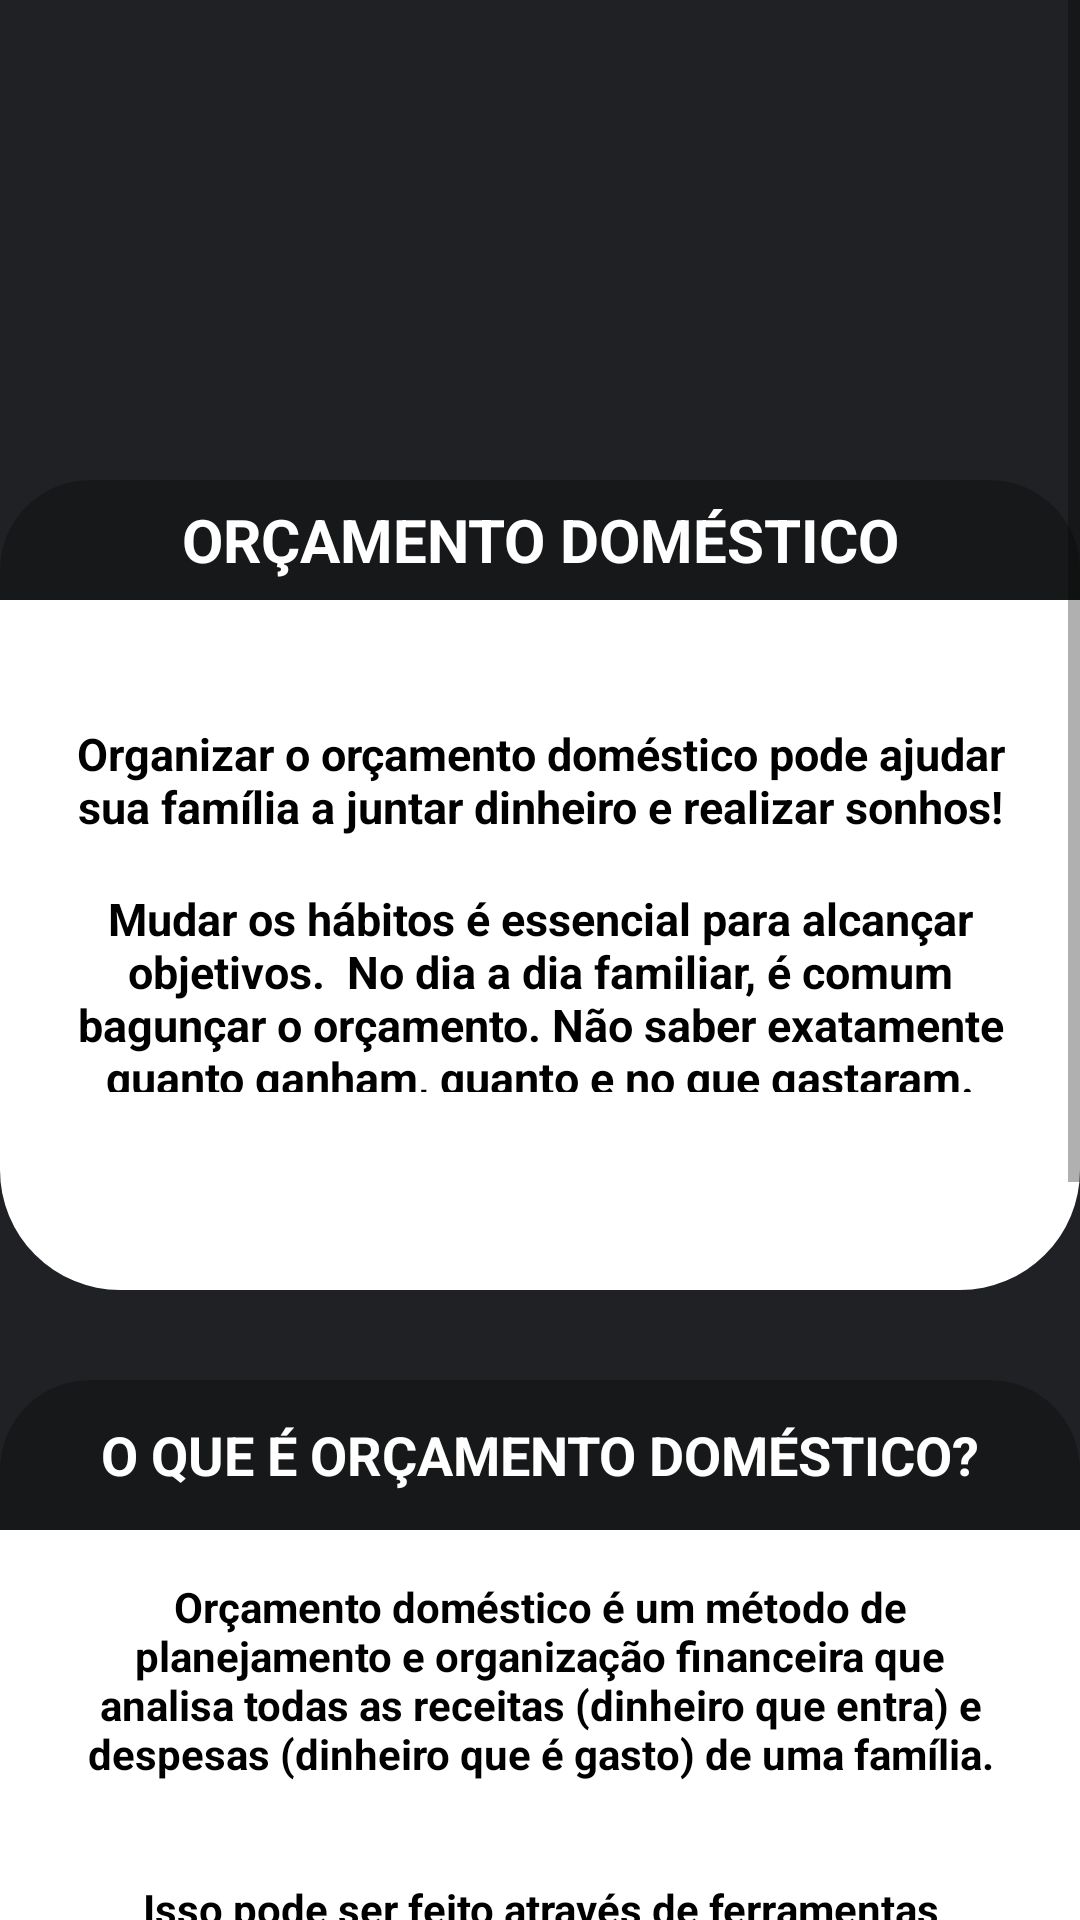

The Android layout XML behind this screen, and the referenced resources:
<!-- AndroidManifest.xml: application theme Theme.Mycoin5 -->
<!-- res/layout/activity_tela_orcamento.xml -->
<?xml version="1.0" encoding="utf-8"?>
<ScrollView xmlns:android="http://schemas.android.com/apk/res/android"
    xmlns:app="http://schemas.android.com/apk/res-auto"
    xmlns:tools="http://schemas.android.com/tools"
    android:layout_width="match_parent"
    android:layout_height="match_parent"
    android:orientation="vertical"
    android:background="@drawable/background"
    tools:context=".TelaOrcamento">


    <androidx.constraintlayout.widget.ConstraintLayout
        android:layout_width="match_parent"
        android:layout_height="match_parent"
        android:orientation="vertical">


        <ImageView
            android:id="@+id/imgorcamento"
            android:layout_width="match_parent"
            android:layout_height="120dp"
            app:srcCompat="@drawable/orcamento"
            app:layout_constraintTop_toTopOf="parent"
            app:layout_constraintStart_toStartOf="parent"
            app:layout_constraintEnd_toEndOf="parent"
            android:layout_marginTop="20dp"
            />

        <TextView
            android:id="@+id/titleDespesaFixa"
            android:layout_width="360dp"
            android:layout_height="40dp"
            android:background="@drawable/titulotxt"
            android:gravity="center"
            android:text="ORÇAMENTO DOMÉSTICO"
            android:textColor="@color/white"
            android:textSize="20dp"
            android:textStyle="bold"
            android:layout_marginTop="20dp"
            app:layout_constraintEnd_toEndOf="parent"
            app:layout_constraintStart_toStartOf="parent"
            app:layout_constraintTop_toBottomOf="@id/imgorcamento"/>

        <ImageView
            android:id="@+id/cardview"
            android:layout_width="360dp"
            android:layout_height="230dp"
            android:background="@drawable/cardview"
            app:layout_constraintEnd_toEndOf="parent"
            app:layout_constraintStart_toStartOf="parent"
            app:layout_constraintTop_toBottomOf="@id/titleDespesaFixa" />

        <TextView
            android:id="@+id/textreceita"
            android:layout_width="350dp"
            android:layout_height="120dp"
            android:padding="16dp"
            android:text="Organizar o orçamento doméstico pode ajudar sua família a juntar dinheiro e realizar sonhos!"
            android:textColor="@android:color/black"
            android:textSize="15sp"
            android:textStyle="bold"
            android:gravity="center"
            app:layout_constraintTop_toBottomOf="@id/titleDespesaFixa"
            app:layout_constraintStart_toStartOf="@id/cardview"
            app:layout_constraintEnd_toEndOf="@id/cardview"
            />

        <TextView
            android:id="@+id/textreceita2"
            android:layout_width="350dp"
            android:layout_height="100dp"
            android:padding="16dp"
            android:text="Mudar os hábitos é essencial para alcançar objetivos.  No dia a dia familiar, é comum bagunçar o orçamento. Não saber exatamente quanto ganham, quanto e no que gastaram. Organizar tudo isso faz toda a diferença.   "
            android:textColor="@android:color/black"
            android:textSize="15sp"
            android:textStyle="bold"
            android:gravity="center"
            android:layout_marginBottom="50dp"
            app:layout_constraintBottom_toBottomOf="@id/cardview"
            app:layout_constraintStart_toStartOf="@id/cardview"
            app:layout_constraintEnd_toEndOf="@id/cardview"
            />

        <TextView
            android:id="@+id/titleorçamentos2"
            android:layout_width="360dp"
            android:layout_height="50dp"
            android:text="O QUE É ORÇAMENTO DOMÉSTICO?"
            android:textColor="@color/white"
            android:textSize="18dp"
            android:textStyle="bold"
            android:gravity="center"
            android:background="@drawable/titulotxt"
            android:layout_marginTop="30dp"
            app:layout_constraintTop_toBottomOf="@id/cardview"
            app:layout_constraintStart_toStartOf="parent"
            app:layout_constraintEnd_toEndOf="parent"/>

        <ImageView
            android:id="@+id/cardview2"
            android:layout_width="360dp"
            android:layout_height="440dp"
            android:background="@drawable/cardview"
            android:layout_marginBottom="20dp"
            app:layout_constraintEnd_toEndOf="parent"
            app:layout_constraintStart_toStartOf="parent"

            app:layout_constraintTop_toBottomOf="@id/titleorçamentos2"/>

        <TextView
            android:id="@+id/textorcamento"
            android:layout_width="350dp"
            android:layout_height="100dp"
            android:padding="16dp"
            android:text="Orçamento doméstico é um método de planejamento e organização financeira que analisa todas as receitas (dinheiro que entra) e despesas (dinheiro que é gasto) de uma família."
            android:textColor="@android:color/black"
            android:textSize="14sp"
            android:textStyle="bold"
            android:gravity="center"
            android:layout_marginBottom="50dp"
            app:layout_constraintTop_toBottomOf="@id/titleorçamentos2"
            app:layout_constraintStart_toStartOf="@id/cardview2"
            app:layout_constraintEnd_toEndOf="@id/cardview2"
            />

        <TextView
            android:id="@+id/textorcamento2"
            android:layout_width="350dp"
            android:layout_height="85dp"
            android:padding="16dp"
            android:text="Isso pode ser feito através de ferramentas de controle, como planilhas ou aplicativos de controle de finanças. Ou ainda o velho caderno."
            android:textColor="@android:color/black"
            android:textSize="14sp"
            android:textStyle="bold"
            android:gravity="center"
            android:layout_marginBottom="50dp"
            app:layout_constraintTop_toBottomOf="@id/textorcamento"
            app:layout_constraintStart_toStartOf="@id/cardview2"
            app:layout_constraintEnd_toEndOf="@id/cardview2"
            />

        <TextView
            android:id="@+id/textorcamento3"
            android:layout_width="350dp"
            android:layout_height="85dp"
            android:padding="16dp"
            android:text="Com o orçamento doméstico é possível analisar no que a família está gastando, o que pode ser cortado e o que é essencial."
            android:textColor="@android:color/black"
            android:textSize="14sp"
            android:textStyle="bold"
            android:gravity="center"
            android:layout_marginBottom="50dp"
            app:layout_constraintTop_toBottomOf="@id/textorcamento2"
            app:layout_constraintStart_toStartOf="@id/cardview2"
            app:layout_constraintEnd_toEndOf="@id/cardview2"
            />

        <TextView
            android:id="@+id/textorcamento4"
            android:layout_width="350dp"
            android:layout_height="80dp"
            android:padding="16dp"
            android:text="Também é possível ter mais segurança financeira, criar uma reserva de emergência e começar a investir."
            android:textColor="@android:color/black"
            android:textSize="14sp"
            android:textStyle="bold"
            android:gravity="center"
            android:layout_marginBottom="50dp"
            app:layout_constraintTop_toBottomOf="@id/textorcamento3"
            app:layout_constraintStart_toStartOf="@id/cardview2"
            app:layout_constraintEnd_toEndOf="@id/cardview2"
            />

        <TextView
            android:id="@+id/textorcamento5"
            android:layout_width="350dp"
            android:layout_height="84dp"
            android:padding="16dp"
            android:text="Um orçamento doméstico bem-feito, traz a tranquilidade financeira que a família precisa, além de proporcionar conforto no futuro."
            android:textColor="@android:color/black"
            android:textSize="14sp"
            android:textStyle="bold"
            android:gravity="center"
            android:layout_marginBottom="50dp"
            app:layout_constraintTop_toBottomOf="@id/textorcamento4"
            app:layout_constraintStart_toStartOf="@id/cardview2"
            app:layout_constraintEnd_toEndOf="@id/cardview2"
            />

        <TextView
            android:id="@+id/btnPassos"
            style="@style/testebotao"
            android:layout_width="350dp"
            android:layout_height="60dp"
            android:layout_gravity="center_horizontal"
            android:layout_margin="15dp"
            android:onClick="TelaConceitos"
            android:text="PASSOS DE UM ORÇAMENTO"
            android:textAlignment="center"
            android:textColor="@color/white"
            android:textSize="22sp"
            android:textStyle="bold"
            android:layout_marginTop="20dp"
            app:layout_constraintEnd_toEndOf="parent"
            app:layout_constraintStart_toStartOf="parent"
            app:layout_constraintTop_toBottomOf="@+id/cardview2"
            app:layout_constraintBottom_toBottomOf="parent"
            />








    </androidx.constraintlayout.widget.ConstraintLayout>
</ScrollView>
<!-- resources referenced by this layout -->
<resources>
  <color name="white">#FFFFFFFF</color>
  <!-- drawable background (drawable) -->
  <?xml version="1.0" encoding="utf-8"?>
  <shape xmlns:android="http://schemas.android.com/apk/res/android">
  
  
  
      <gradient
          android:startColor="@color/azulmarinho2"
          android:centerColor="@color/azulmarinho2"
          android:endColor="@color/azulmarinho2"
          />
  
  
  </shape>
  <!-- drawable cardview (drawable) -->
  <?xml version="1.0" encoding="utf-8"?>
  <shape xmlns:android="http://schemas.android.com/apk/res/android">
      <solid android:color="@android:color/white" /> 
      <corners
          android:topLeftRadius="0dp"
          android:topRightRadius="0dp"
          android:bottomLeftRadius="40dp"
          android:bottomRightRadius="40dp" />
  </shape>
  <!-- drawable titulotxt (drawable) -->
  <?xml version="1.0" encoding="utf-8"?>
  <shape xmlns:android="http://schemas.android.com/apk/res/android">
      <gradient
          android:startColor="@color/azulmarinho"
          android:centerColor="@color/azulmarinho"
          android:endColor="@color/azulmarinho"/>
      <corners
          android:topLeftRadius="30dp"
          android:topRightRadius="30dp"/>
  </shape>
  <style name="testebotao">
          <item name="android:layout_width">match_parent</item>
          <item name="android:layout_height">wrap_content</item>
          <item name="android:background">@drawable/boxcontent</item>
          <item name="android:padding">10dp</item>
          <item name="android:maxLength">25</item>
          <item name="android:layout_marginLeft">40dp</item>
          <item name="android:layout_marginRight">40dp</item>
          <item name="android:layout_marginTop">10dp</item>
      </style>
  <style name="Theme.Mycoin5" parent="Theme.MaterialComponents.DayNight.DarkActionBar">
          
          <item name="colorPrimary">@color/azulmarinho2</item>
          <item name="colorPrimaryVariant">@color/azulmarinho2</item>
          <item name="colorOnPrimary">@color/white</item>
          
          <item name="colorSecondary">@color/teal_200</item>
          <item name="colorSecondaryVariant">@color/teal_700</item>
          <item name="colorOnSecondary">@color/azulmarinho2</item>
          
          <item name="android:statusBarColor">?attr/background</item>
          
      </style>
  <color name="azulmarinho2">#202124</color>
  <color name="azulmarinho">#171819</color>
  <!-- drawable boxcontent (drawable) -->
  <?xml version="1.0" encoding="utf-8"?>
  <shape xmlns:android="http://schemas.android.com/apk/res/android">
      <gradient
          android:startColor="@color/azulmarinho"
          android:centerColor="@color/azulmarinho"
          android:endColor="@color/azulmarinho"/>
      <corners
          android:radius="30dp"/>
      <stroke android:color="@color/cinza_mais_claro" android:width="2dp"/>
  </shape>
  <color name="teal_200">#FF03DAC5</color>
  <color name="teal_700">#FF009688</color>
  <color name="cinza_mais_claro">#3C3C3C</color>
</resources>
